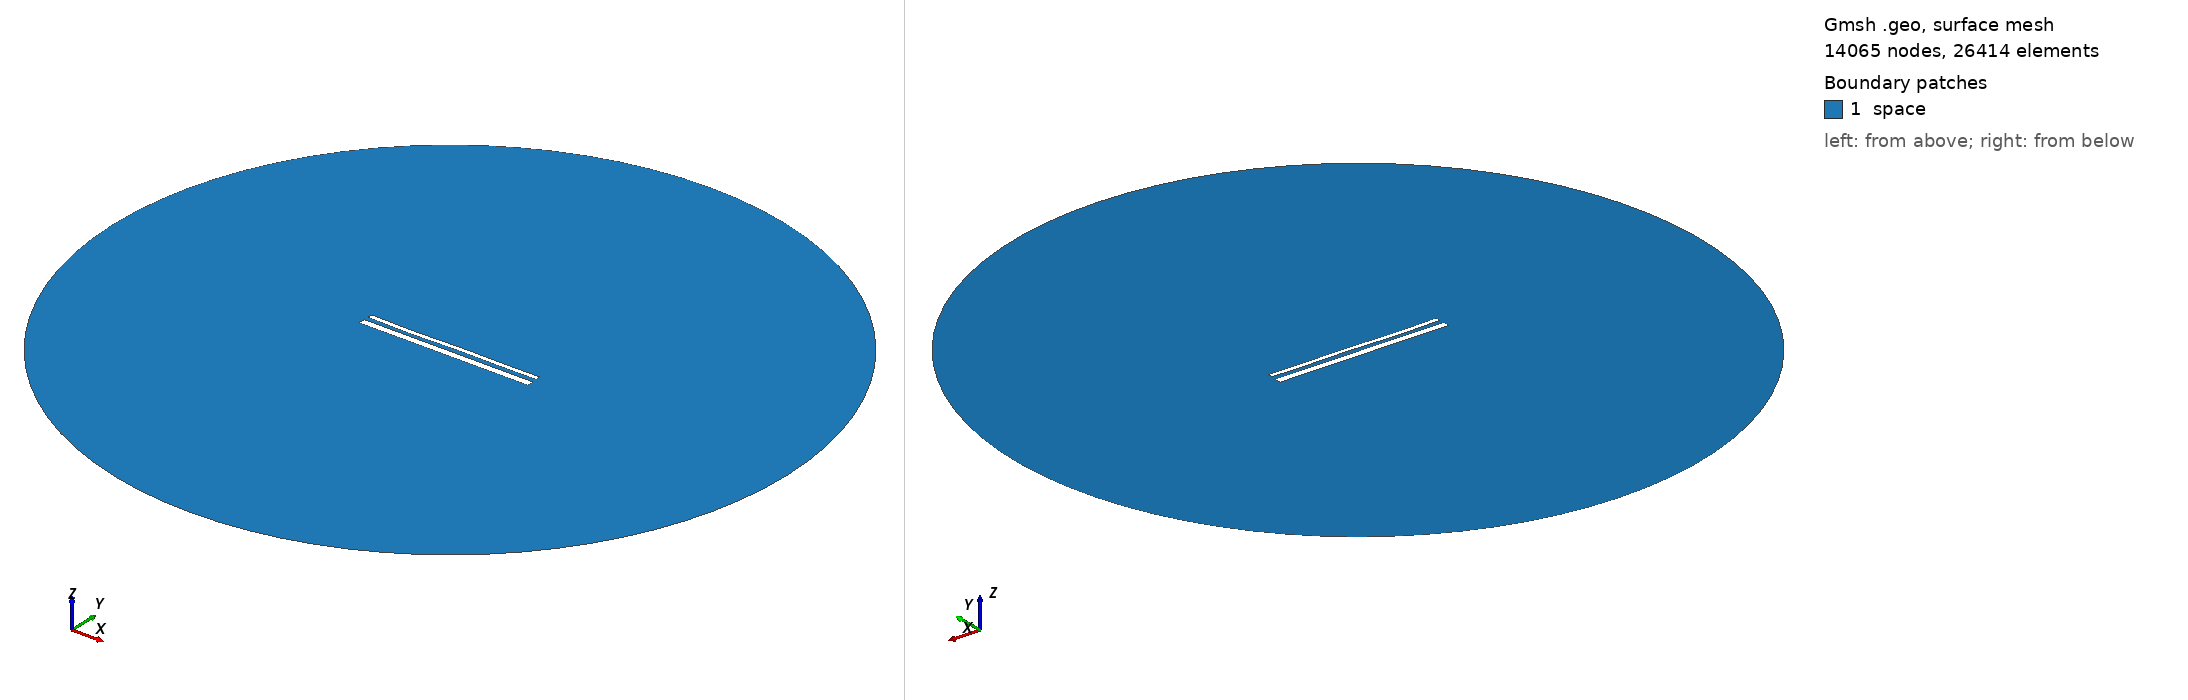

Gmsh geometry script, surface-meshed: 14065 nodes, 26414 surface elements. Boundary patches (legend numbers): 1 space. Left view from above one corner, right view from below the opposite corner. Legend entries are the model's physical surfaces. The drawing asked Gmsh for element sizes between 1% and 20% of the model's largest extent; the script's own settings can give other sizes.

=== 15276.geo (drawn) ===
//---------------------------------------
// Geometry kernel
//---------------------------------------

SetFactory("OpenCASCADE");



//---------------------------------------
// Parameters of the geometry
//---------------------------------------

// Overetch of the upper plate
overetch = 0.5;

// Distance between the plates
distance = 2.5;

// Discretization over the x axis (for the deformation)
nx = 50; 

// Length of the plate
L = 100 - overetch; 

// Number of modes
n = 4; 

// 1st mode coefficient
coeff(1) = 0.0;
beta(1) = 0.596864 * 3.1415926535 / L;

// 2nd mode coefficient
coeff(2) = -0.075;
beta(2) = 1.49418 * 3.1415926535 / L;

// 3rd mode coefficient
coeff(3) = -0.15;
beta(3) = 2.50025 * 3.1415926535 / L;

// 4th mode coefficient
coeff(4) = -0.15;
beta(4) = 3.49999 * 3.1415926535 / L;



//---------------------------------------
// Upper plate (deformed rectangle)
//---------------------------------------

// Coordiantes of the upper plate
xmin = -50;
xmax = 50 - overetch;

// Height of the upper plate
yheight = 4 - 2 * overetch;

// Indexes of the points
UpperID[] = {};
LowerID[] = {};
LeftID[] = {};
RightID[] = {};

// Point index
p = 1;

// Horizontal edges
For i In {1:nx}
    x = xmin + (i-1)*(xmax - xmin)/(nx-1);

    y_bottom = distance / 2 + overetch;
    For j In {1:n}
        C = (Cosh(beta(j)*L) + Cos(beta(j)*L)) / (Sinh(beta(j)*L) + Sin(beta(j)*L));
        y_bottom  = y_bottom + coeff(j) * (Cosh(beta(j)*(x+50)) - Cos(beta(j)*(x+50)) - C * (Sinh(beta(j)*(x+50)) - Sin(beta(j)*(x+50))));
    EndFor

    y_top = y_bottom + yheight;

    Point(p) = {x, y_top, 0, 1.0};
    UpperID[i] = p;
    p = p + 1;

    Point(p) = {x, y_bottom, 0, 1.0};
    LowerID[i] = p;
    p = p + 1;
EndFor

// Create point lists
UpperPts[] = {}; LowerPts[] = {};
For i In {1:nx}
  UpperPts[] += {UpperID[i]};
  LowerPts[] += {LowerID[i]};
EndFor

// Build splines
Spline(1) = {UpperPts[]};
Spline(2) = {LowerPts[]};
Line(3) = {LowerPts[nx-1], UpperPts[nx-1]};
Line(4) = {LowerPts[0], UpperPts[0]};

// Build the plane surface
Curve Loop(1) = {2, 3, -1, -4};
Plane Surface(1) = {1};



//---------------------------------------
// Lower plate (rectangle)
//---------------------------------------

// Vertices
Point(1001) = {-50, -1, 0, 1.0};
Point(1002) = { 50, -1, 0, 1.0};
Point(1003) = { 50,  -5, 0, 1.0};
Point(1004) = {-50,  -5, 0, 1.0};

// Edges
Line(5) = {1001, 1002};
Line(6) = {1002, 1003};
Line(7) = {1003, 1004};
Line(8) = {1004, 1001};

// Plane surface
Line Loop(2) = {5, 6, 7, 8};
Plane Surface(2) = {2}; 



//---------------------------------------
// Outer (fictious) boundary
//---------------------------------------

// Points
Point(1005) = {0, 0, 0};       // Center
Point(1006) = {200, 0, 0};     // Start point
Point(1007) = {0, 200, 0};     // 90 degrees
Point(1008) = {-200, 0, 0};    // 180 degrees
Point(1009) = {0, -200, 0};    // 270 degrees

// Circle arcs (each needs start, center, end)
Circle(9) = {1006, 1005, 1007};
Circle(10) = {1007, 1005, 1008};
Circle(11) = {1008, 1005, 1009};
Circle(12) = {1009, 1005, 1006};

// Plane surface for the entire domain
Curve Loop(3) = {9, 10, 11, 12};
Surface(3) = {3};

// Subtract the plates from the whole domain to obtain the actual domain where we want to solve the equations
BooleanDifference{ Surface{3}; Delete; }{ Surface{1}; Surface{2}; Delete; }




//---------------------------------------
// Transfinite Lines/Curves
//---------------------------------------

// Set the number of points on the boundaries
r = 7;

// Plates
Transfinite Curve {1, 2} = 50*r Using Progression 1;
Transfinite Curve {3, 4} = 2*r Using Progression 1;
Transfinite Line {5, 7} = 50*r Using Progression 1;
Transfinite Line {6, 8} = 2*r Using Progression 1;

// Outer boundary
Transfinite Line {9, 10, 11, 12} = 20 Using Progression 1;



//---------------------------------------
// Physical groups
//---------------------------------------                

// Physical curves (boundaries)
Physical Line("force_segment", 10) = {2};
Physical Line("upper_plate", 11) = {1, 3, 4};
Physical Line("lower_plate", 12) = {5, 6, 7, 8};
Physical Line("boundary", 20) = {9, 10, 11, 12};

// Physical Surfaces
Physical Surface("space", 30) = {3};



//---------------------------------------
// 6. Generate the Mesh
//---------------------------------------

// 2D mesh generation
Mesh 2;
